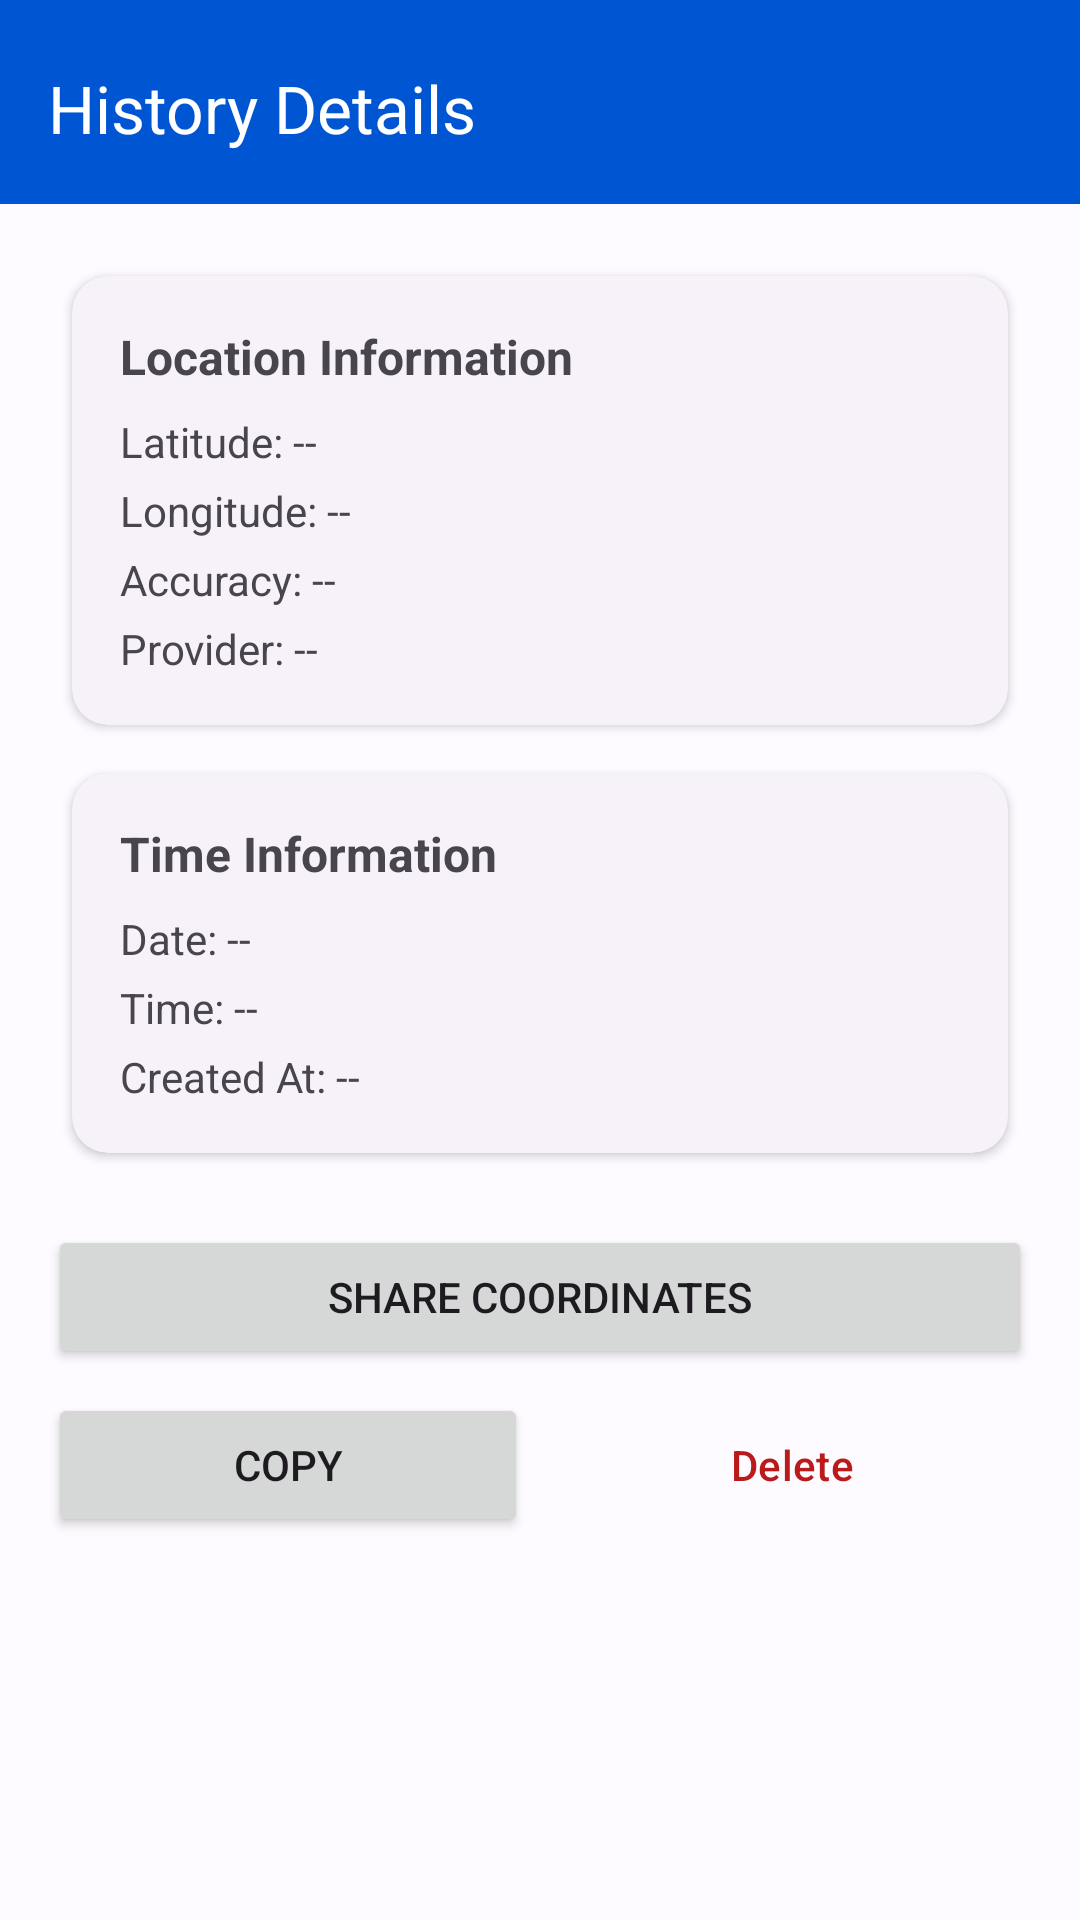

Produce the Android XML layout that renders to this screen, including the resource entries it uses.
<!-- AndroidManifest.xml: application theme Theme.GeoTrack -->
<!-- res/layout/activity_history_details.xml -->
<?xml version="1.0" encoding="utf-8"?>
<androidx.coordinatorlayout.widget.CoordinatorLayout xmlns:android="http://schemas.android.com/apk/res/android"
    xmlns:app="http://schemas.android.com/apk/res-auto"
    android:layout_width="match_parent"
    android:layout_height="match_parent"
    android:fitsSystemWindows="false">

    <com.google.android.material.appbar.AppBarLayout
        android:layout_width="match_parent"
        android:layout_height="wrap_content"
        android:background="@color/primary"
        android:fitsSystemWindows="true">
        <com.google.android.material.appbar.MaterialToolbar
            android:id="@+id/toolbar_details"
            android:layout_width="match_parent"
            android:layout_height="?attr/actionBarSize"
            android:layout_marginTop="4dp"
            android:background="@color/primary"
            app:title="History Details"
            app:titleTextColor="@color/white"
            app:navigationIconTint="@color/white" />
    </com.google.android.material.appbar.AppBarLayout>

    <androidx.core.widget.NestedScrollView
        android:layout_width="match_parent"
        android:layout_height="match_parent"
        app:layout_behavior="@string/appbar_scrolling_view_behavior"
        android:padding="16dp">

        <LinearLayout
            android:layout_width="match_parent"
            android:layout_height="wrap_content"
            android:orientation="vertical">

            <com.google.android.material.card.MaterialCardView
                android:layout_width="match_parent"
                android:layout_height="wrap_content"
                style="@style/CardView.Styled">
                <LinearLayout android:padding="16dp" android:orientation="vertical" android:layout_width="match_parent" android:layout_height="wrap_content">
                    <TextView android:layout_width="wrap_content" android:layout_height="wrap_content" android:text="Location Information" android:textStyle="bold" android:textSize="16sp" />
                    <TextView android:id="@+id/tv_det_lat" android:layout_width="match_parent" android:layout_height="wrap_content" android:text="Latitude: --" android:layout_marginTop="8dp" />
                    <TextView android:id="@+id/tv_det_lng" android:layout_width="match_parent" android:layout_height="wrap_content" android:text="Longitude: --" android:layout_marginTop="4dp" />
                    <TextView android:id="@+id/tv_det_acc" android:layout_width="match_parent" android:layout_height="wrap_content" android:text="Accuracy: --" android:layout_marginTop="4dp" />
                    <TextView android:id="@+id/tv_det_prov" android:layout_width="match_parent" android:layout_height="wrap_content" android:text="Provider: --" android:layout_marginTop="4dp" />
                </LinearLayout>
            </com.google.android.material.card.MaterialCardView>

            <com.google.android.material.card.MaterialCardView
                android:layout_width="match_parent"
                android:layout_height="wrap_content"
                style="@style/CardView.Styled">
                <LinearLayout android:padding="16dp" android:orientation="vertical" android:layout_width="match_parent" android:layout_height="wrap_content">
                    <TextView android:layout_width="wrap_content" android:layout_height="wrap_content" android:text="Time Information" android:textStyle="bold" android:textSize="16sp" />
                    <TextView android:id="@+id/tv_det_date" android:layout_width="match_parent" android:layout_height="wrap_content" android:text="Date: --" android:layout_marginTop="8dp" />
                    <TextView android:id="@+id/tv_det_time" android:layout_width="match_parent" android:layout_height="wrap_content" android:text="Time: --" android:layout_marginTop="4dp" />
                    <TextView android:id="@+id/tv_det_created" android:layout_width="match_parent" android:layout_height="wrap_content" android:text="Created At: --" android:layout_marginTop="4dp" />
                </LinearLayout>
            </com.google.android.material.card.MaterialCardView>

            <Button
                android:id="@+id/btn_det_share"
                android:layout_width="match_parent"
                android:layout_height="wrap_content"
                android:text="Share Coordinates"
                android:layout_marginTop="16dp"
                app:icon="@drawable/ic_location"
                app:iconGravity="textStart" />

            <LinearLayout
                android:layout_width="match_parent"
                android:layout_height="wrap_content"
                android:orientation="horizontal"
                android:layout_marginTop="8dp">
                <Button
                    android:id="@+id/btn_det_copy"
                    android:layout_width="0dp"
                    android:layout_height="wrap_content"
                    android:layout_weight="1"
                    android:text="Copy"
                    android:layout_marginEnd="8dp" />
                <Button
                    android:id="@+id/btn_det_delete"
                    android:layout_width="0dp"
                    android:layout_height="wrap_content"
                    android:layout_weight="1"
                    android:text="Delete"
                    style="@style/Widget.Material3.Button.OutlinedButton"
                    android:textColor="@color/error" />
            </LinearLayout>

        </LinearLayout>
    </androidx.core.widget.NestedScrollView>

</androidx.coordinatorlayout.widget.CoordinatorLayout>
<!-- resources referenced by this layout -->
<resources>
  <color name="error">#BA1A1A</color>
  <color name="primary">#0056D2</color>
  <color name="white">#FFFFFFFF</color>
  <!-- drawable ic_location (drawable) -->
  <vector xmlns:android="http://schemas.android.com/apk/res/android"
      android:width="24dp"
      android:height="24dp"
      android:viewportWidth="24"
      android:viewportHeight="24">
      <path
          android:fillColor="#0056D2"
          android:pathData="M12,2C8.13,2 5,5.13 5,9c0,5.25 7,13 7,13s7,-7.75 7,-13c0,-3.87 -3.13,-7 -7,-7zM12,11.5c-1.38,0 -2.5,-1.12 -2.5,-2.5s1.12,-2.5 2.5,-2.5 2.5,1.12 2.5,2.5 -1.12,2.5 -2.5,2.5z" />
  </vector>
  <style name="CardView.Styled" parent="Widget.Material3.CardView.Elevated">
          <item name="cardCornerRadius">12dp</item>
          <item name="cardElevation">2dp</item>
          <item name="android:layout_margin">8dp</item>
      </style>
  <style name="Theme.GeoTrack" parent="Base.Theme.GeoTrack" />
  <style name="Base.Theme.GeoTrack" parent="Theme.Material3.Light.NoActionBar">
          <item name="android:statusBarColor">@color/primary</item>
          <item name="colorPrimary">@color/primary</item>
          <item name="colorOnPrimary">@color/on_primary</item>
          <item name="colorPrimaryContainer">@color/primary_container</item>
          <item name="colorSecondary">@color/secondary</item>
          <item name="colorSecondaryContainer">@color/secondary_container</item>
          <item name="android:windowBackground">@color/surface</item>
          <item name="colorSurface">@color/surface</item>
          <item name="colorError">@color/error</item>
      </style>
  <color name="on_primary">#FFFFFF</color>
  <color name="primary_container">#D7E2FF</color>
  <color name="secondary">#565E71</color>
  <color name="secondary_container">#DAE2F9</color>
  <color name="surface">#FDFBFF</color>
</resources>
